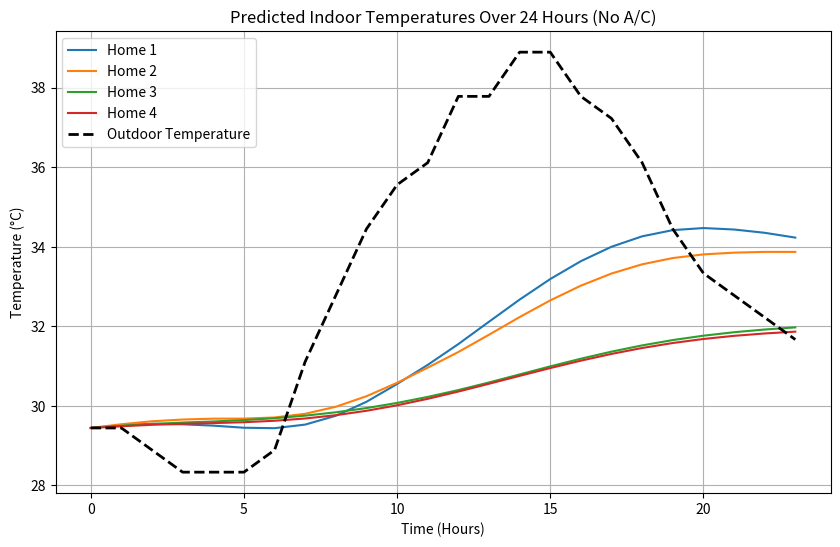

Generate this figure with matplotlib:
import numpy as np
import matplotlib.pyplot as plt
from scipy.integrate import solve_ivp

# Temp outdoor over the24 hour period
time_hours = np.arange(0, 24)  # 24-hour period
outdoor_temp = [85, 85, 84, 83, 83, 83, 84, 88, 91, 94, 96, 97, 
                100, 100, 102, 102, 100, 99, 97, 94, 92, 91, 90, 89]  # °F

# Convert Fahrenheit to Celsius
outdoor_temp_C = [(t - 32) * 5/9 for t in outdoor_temp]

# Making the variables constant to the home in each
homes = {
    "Home 1": {"size_m2": 88, "stories": 1, "shade_factor": 0.8, "occupants": 3},
    "Home 2": {"size_m2": 63, "stories": 2, "shade_factor": 0.5, "occupants": 3},
    "Home 3": {"size_m2": 74, "stories": 25, "shade_factor": 0.2, "occupants": 2},
    "Home 4": {"size_m2": 278, "stories": 2, "shade_factor": 0.2, "occupants": 6},
}

# Heat const
heat_per_person = 100  # Watts per person ~ converted to °C effect
heat_transfer_coefficient = 0.1  # Represents insulation and material heat retention


def indoor_temp_model(t, T_in, T_out_func, shade_factor, occupants, size_m2):
    T_out = np.interp(t, time_hours, T_out_func)  # Interpolating outdoor temp over time
    heat_gain_people = (heat_per_person * occupants) / (size_m2 * 50)  # Adjusted for home size
    dTdt = heat_transfer_coefficient * (T_out - T_in) * shade_factor + heat_gain_people
    return dTdt

#create list to solve for each home
indoor_temps = {}

for home, params in homes.items():
    sol = solve_ivp(
        indoor_temp_model, [0, 24], [outdoor_temp_C[0]], 
        args=(outdoor_temp_C, params["shade_factor"], params["occupants"], params["size_m2"]),
        t_eval=time_hours
    )
    indoor_temps[home] = sol.y[0]

# Plot data using matplotlib
plt.figure(figsize=(10, 6))
for home, temps in indoor_temps.items():
    plt.plot(time_hours, temps, label=home)

plt.plot(time_hours, outdoor_temp_C, 'k--', label="Outdoor Temperature", linewidth=2)
plt.xlabel("Time (Hours)")
plt.ylabel("Temperature (°C)")
plt.title("Predicted Indoor Temperatures Over 24 Hours (No A/C)")
plt.legend()
plt.grid(True)
plt.show()